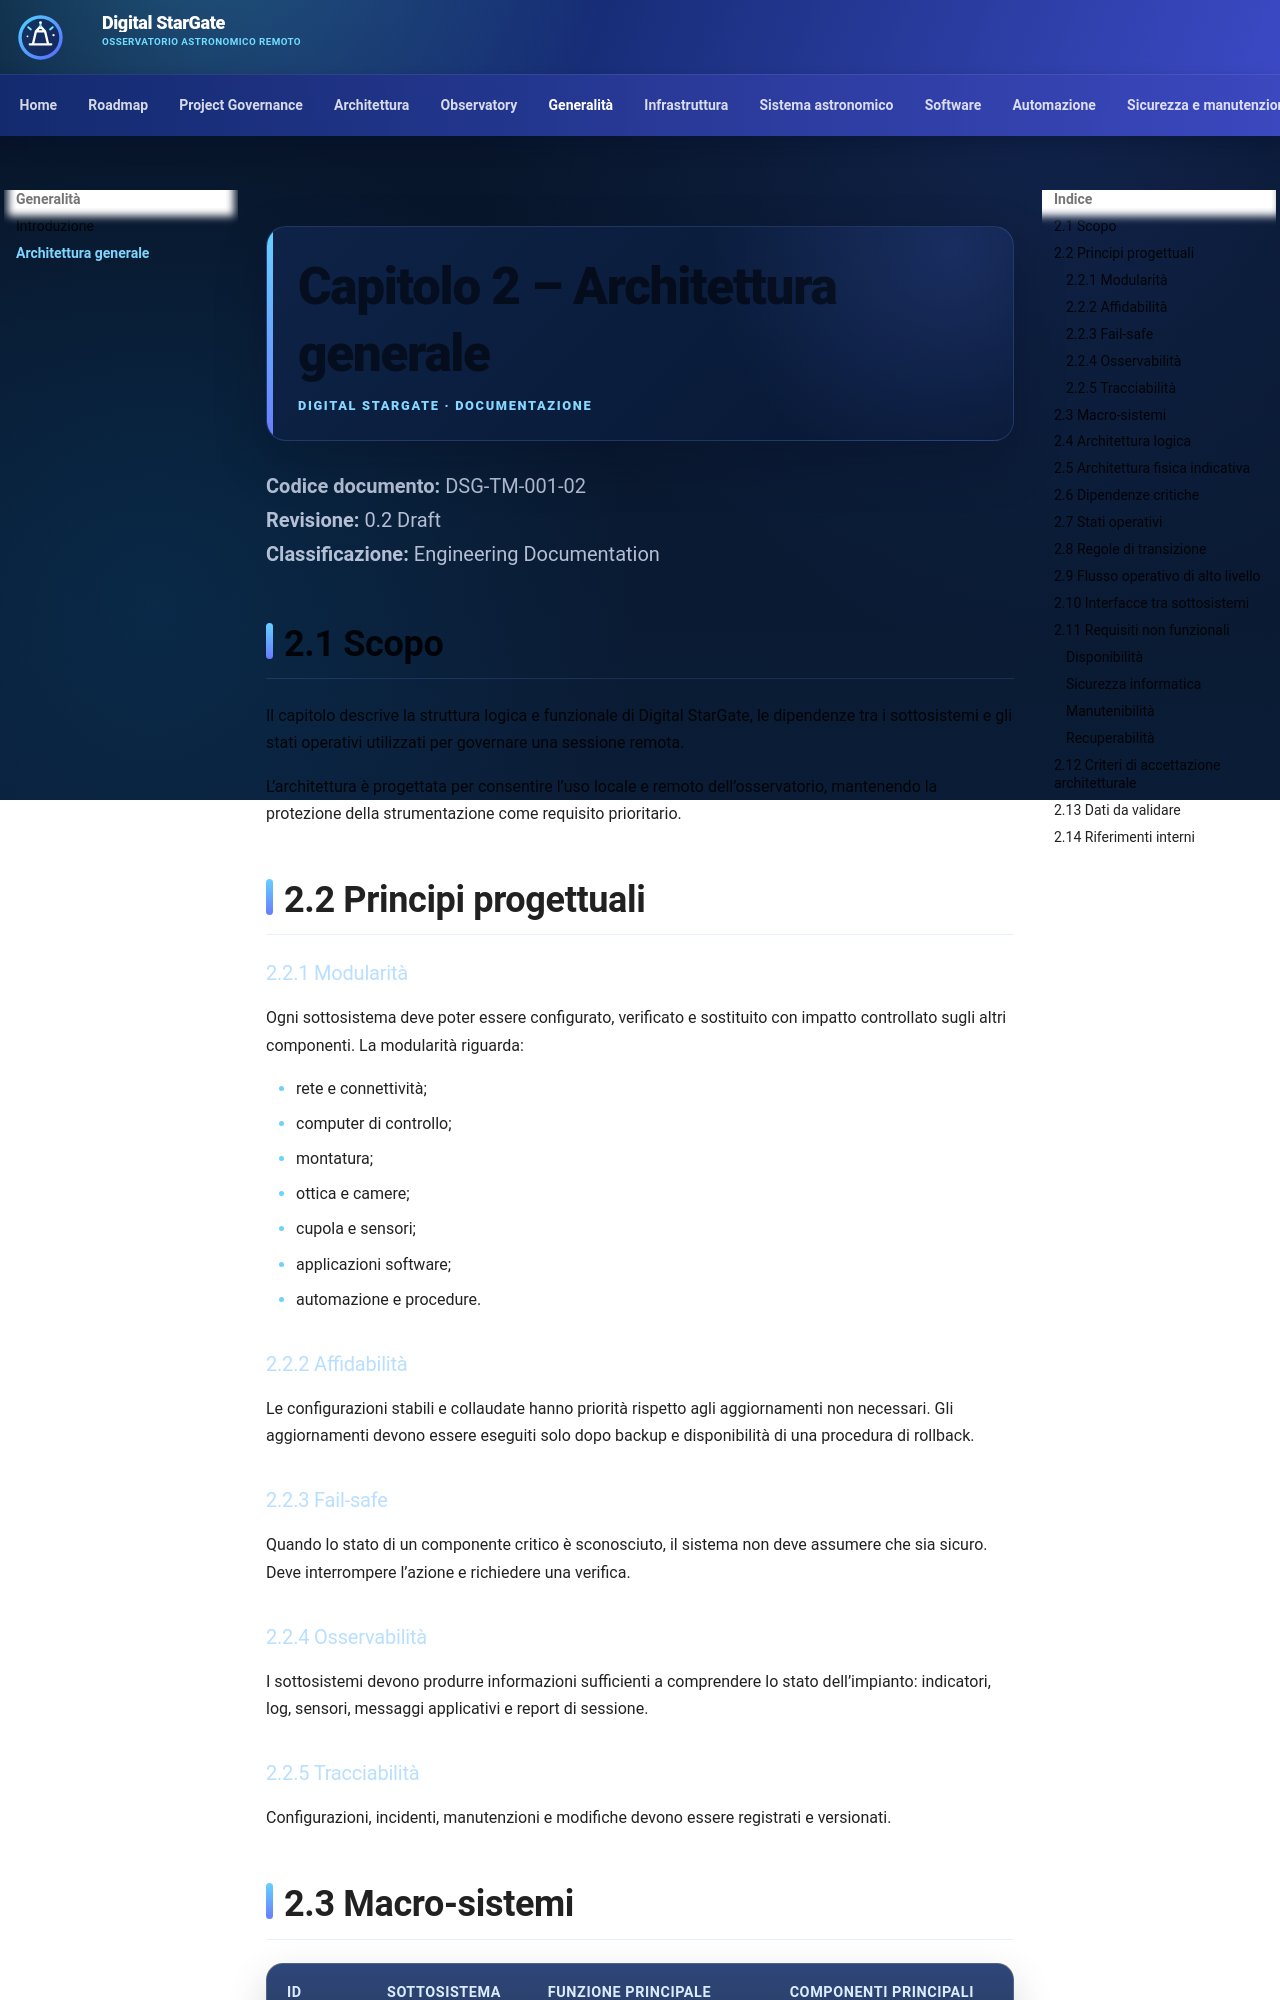

repository: maininimassimo-bit/digital-stargate-manual · page: chapters/02-architettura-generale/index.html · generator: mkdocs

# Capitolo 2 – Architettura generale

**Codice documento:** DSG-TM-001-02  
**Revisione:** 0.2 Draft  
**Classificazione:** Engineering Documentation

## 2.1 Scopo

Il capitolo descrive la struttura logica e funzionale di Digital StarGate, le dipendenze tra i sottosistemi e gli stati operativi utilizzati per governare una sessione remota.

L’architettura è progettata per consentire l’uso locale e remoto dell’osservatorio, mantenendo la protezione della strumentazione come requisito prioritario.

## 2.2 Principi progettuali

### 2.2.1 Modularità

Ogni sottosistema deve poter essere configurato, verificato e sostituito con impatto controllato sugli altri componenti. La modularità riguarda:

- rete e connettività;
- computer di controllo;
- montatura;
- ottica e camere;
- cupola e sensori;
- applicazioni software;
- automazione e procedure.

### 2.2.2 Affidabilità

Le configurazioni stabili e collaudate hanno priorità rispetto agli aggiornamenti non necessari. Gli aggiornamenti devono essere eseguiti solo dopo backup e disponibilità di una procedura di rollback.

### 2.2.3 Fail-safe

Quando lo stato di un componente critico è sconosciuto, il sistema non deve assumere che sia sicuro. Deve interrompere l’azione e richiedere una verifica.

### 2.2.4 Osservabilità

I sottosistemi devono produrre informazioni sufficienti a comprendere lo stato dell’impianto: indicatori, log, sensori, messaggi applicativi e report di sessione.

### 2.2.5 Tracciabilità

Configurazioni, incidenti, manutenzioni e modifiche devono essere registrati e versionati.
